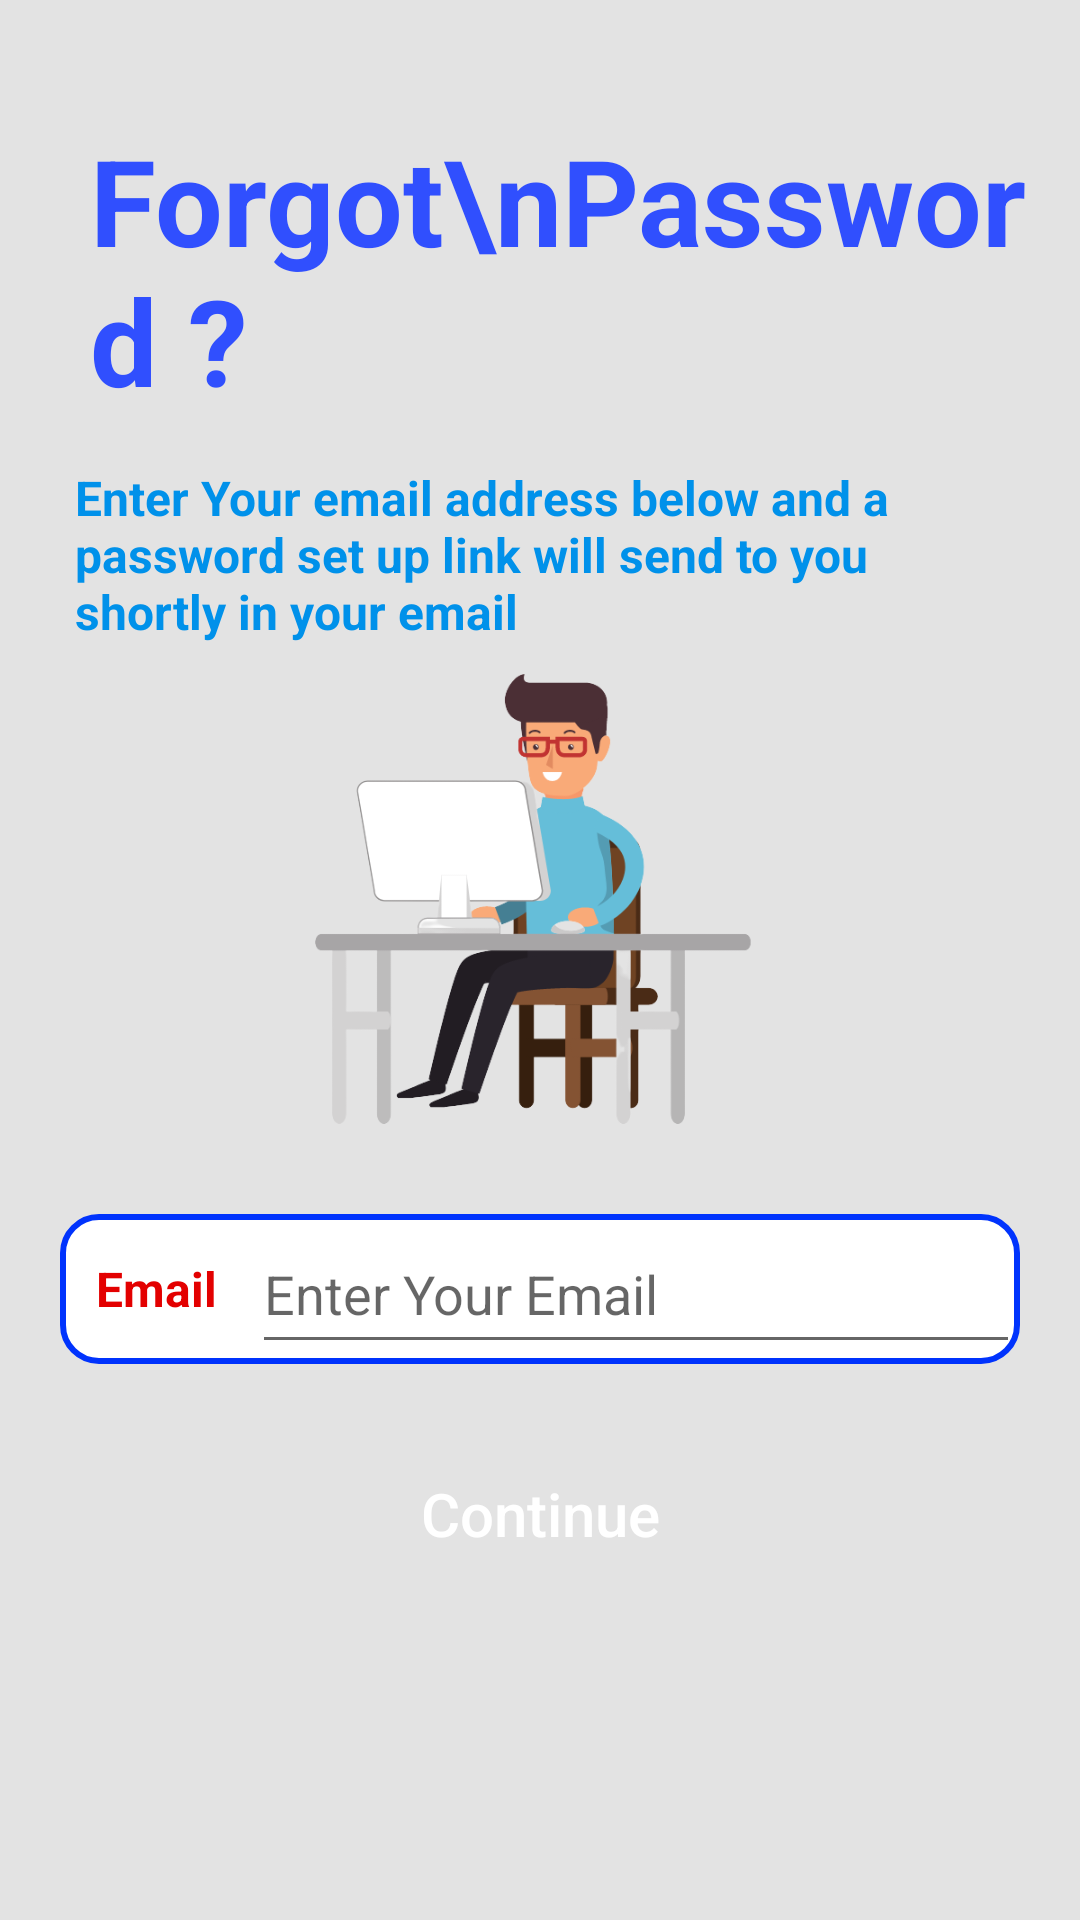

Layout XML and referenced resources for this Android screen:
<!-- AndroidManifest.xml: application theme Theme.MyTestApp -->
<!-- res/layout/activity_forgot_password.xml -->
<?xml version="1.0" encoding="utf-8"?>
<LinearLayout xmlns:android="http://schemas.android.com/apk/res/android"
    xmlns:app="http://schemas.android.com/apk/res-auto"
    xmlns:tools="http://schemas.android.com/tools"
    android:layout_width="match_parent"
    android:layout_height="match_parent"
    android:background="#E3E3E3"
    android:orientation="vertical"
    tools:context=".ForgotPassword">

    <TextView
        android:layout_width="wrap_content"
        android:layout_height="wrap_content"
        android:layout_marginStart="25dp"
        android:layout_marginTop="40dp"
        android:paddingStart="5dp"
        android:text="Forgot\nPassword ?"
        android:textColor="#304FFE"
        android:textSize="40sp"
        android:textStyle="bold" />


    <TextView
        android:layout_width="match_parent"
        android:layout_height="wrap_content"
        android:text="@string/forgotpasssworddetails"
        android:layout_marginTop="15dp"
        android:textStyle="bold"
        android:layout_marginStart="25dp"
        android:layout_marginEnd="45dp"
        android:textSize="16sp"
        android:textColor="#0091EA"/>


    <ImageView
        android:layout_width="150dp"
        android:layout_height="150dp"
        android:layout_marginTop="10dp"
        android:layout_marginBottom="10dp"
        android:layout_gravity="center_horizontal"
        android:src="@drawable/forgeot_pass_image"/>

    <LinearLayout
        android:layout_width="match_parent"
        android:layout_height="50dp"
        android:layout_marginTop="20dp"
        android:layout_marginStart="20dp"
        android:layout_marginEnd="20dp"
        android:background="@drawable/rounded_corners_white"
        android:orientation="horizontal"
        android:weightSum="5">


        <TextView
            android:layout_width="0dp"
            android:layout_height="match_parent"
            android:layout_weight="1"
            android:text="Email"
            android:textStyle="bold"
            android:textSize="16dp"
            android:textColor="#E30000"
            android:gravity="center"/>
        <EditText
            android:layout_width="0dp"
            android:layout_height="match_parent"
            android:layout_weight="4"
            android:id="@+id/forgot_email"
            android:textColor="@color/black"
            android:inputType="textEmailAddress"
            android:hint="Enter Your Email"/>


    </LinearLayout>

    <Button
        android:id="@+id/forgot_email_button"
        android:layout_width="match_parent"
        android:layout_height="60dp"
        android:layout_marginStart="25dp"
        android:layout_marginTop="20dp"
        android:background="@drawable/rounded_layout"
        android:layout_marginEnd="25dp"
        android:backgroundTint="#757575"
        android:padding="10dp"
        android:text="Continue"
        android:textAllCaps="false"
        android:textColor="@android:color/white"
        android:textSize="20sp" />


    <TextView
        android:id="@+id/confirm_sent"
        android:layout_width="wrap_content"
        android:layout_height="wrap_content"
        android:text="Confirm Sent"
        android:background="@android:color/white"
        android:padding="10dp"
        android:layout_gravity="center"
        android:visibility="gone"
        android:layout_marginTop="40dp"
        android:textSize="25sp"
        android:textStyle="bold"
        android:textColor="#00C853" />
</LinearLayout>
<!-- resources referenced by this layout -->
<resources>
  <color name="black">#000000</color>
  <!-- drawable forgeot_pass_image: png bitmap (drawable, 33897 bytes) -->
  <!-- drawable rounded_corners_white (drawable) -->
  <?xml version="1.0" encoding="utf-8"?>
  <shape xmlns:android="http://schemas.android.com/apk/res/android"
      android:shape="rectangle">
  
  
      <corners android:radius="12dp"/>
  
      <solid android:color="@android:color/white"/>
  
      <stroke android:width="2dp" android:color="#0033FD"/>
  
  
  
  </shape>
  <string name="forgotpasssworddetails">Enter Your email address below and a password set up link will send to you shortly in your email</string>
  <style name="Theme.MyTestApp" parent="Theme.MaterialComponents.Light.NoActionBar">
          
          <item name="colorPrimary">@color/purple_500</item>
          <item name="colorPrimaryVariant">@color/purple_700</item>
          <item name="colorOnPrimary">@color/white</item>
          
          <item name="colorSecondary">@color/teal_200</item>
          <item name="colorSecondaryVariant">@color/teal_700</item>
          <item name="colorOnSecondary">@color/black</item>
          
          <item name="android:statusBarColor" tools:targetApi="l">?attr/colorPrimaryVariant</item>
          
      </style>
  <color name="purple_500">#FF6200EE</color>
  <color name="purple_700">#FF3700B3</color>
  <color name="white">#FFFFFFFF</color>
  <color name="teal_200">#FF03DAC5</color>
  <color name="teal_700">#FF018786</color>
</resources>
